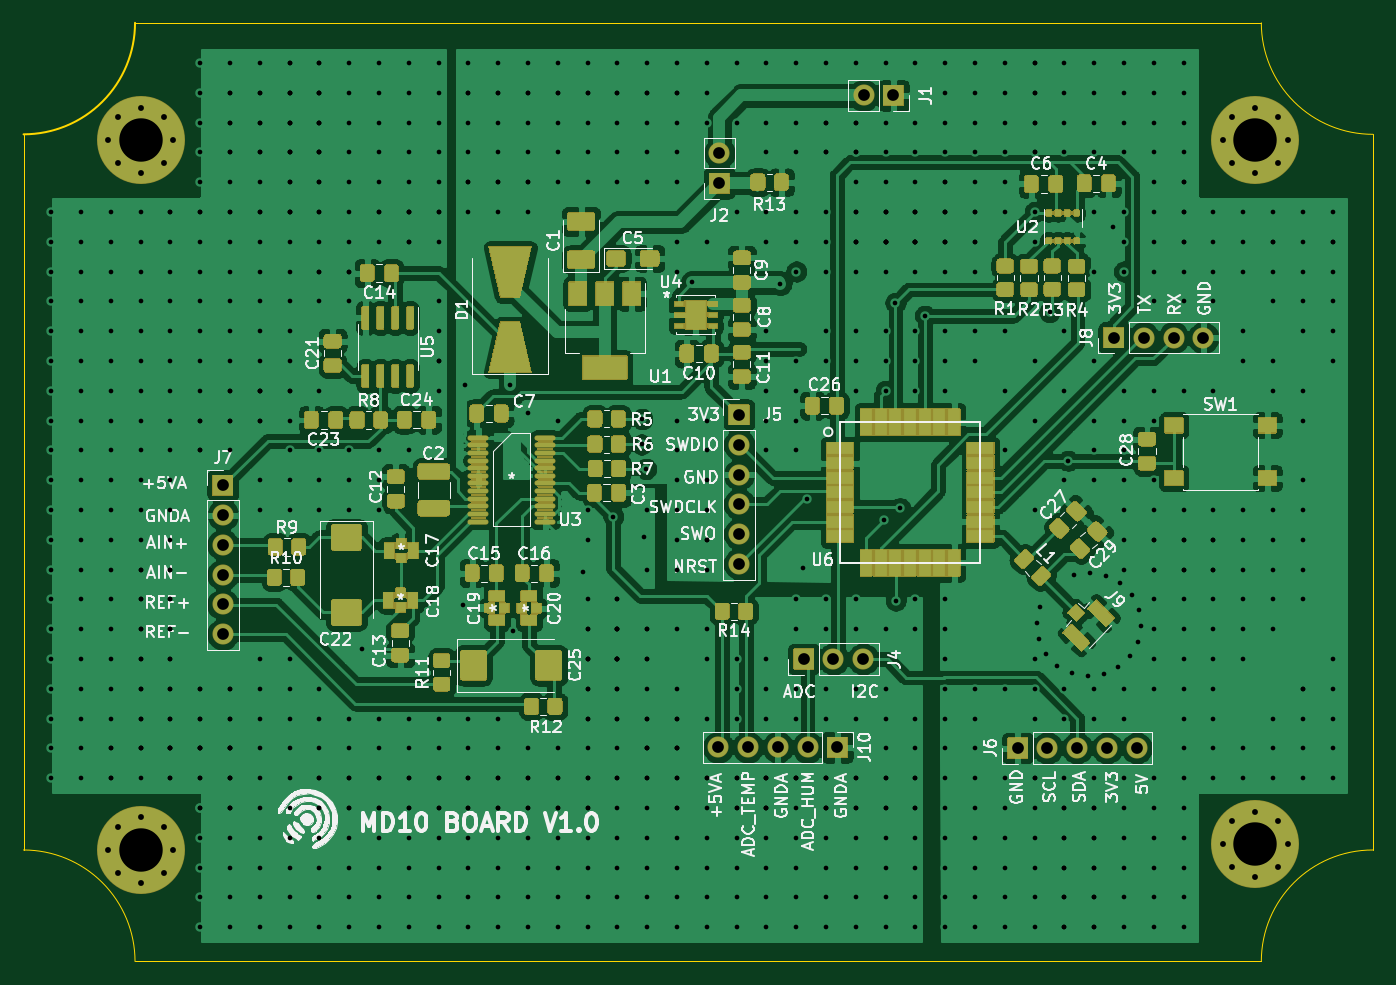
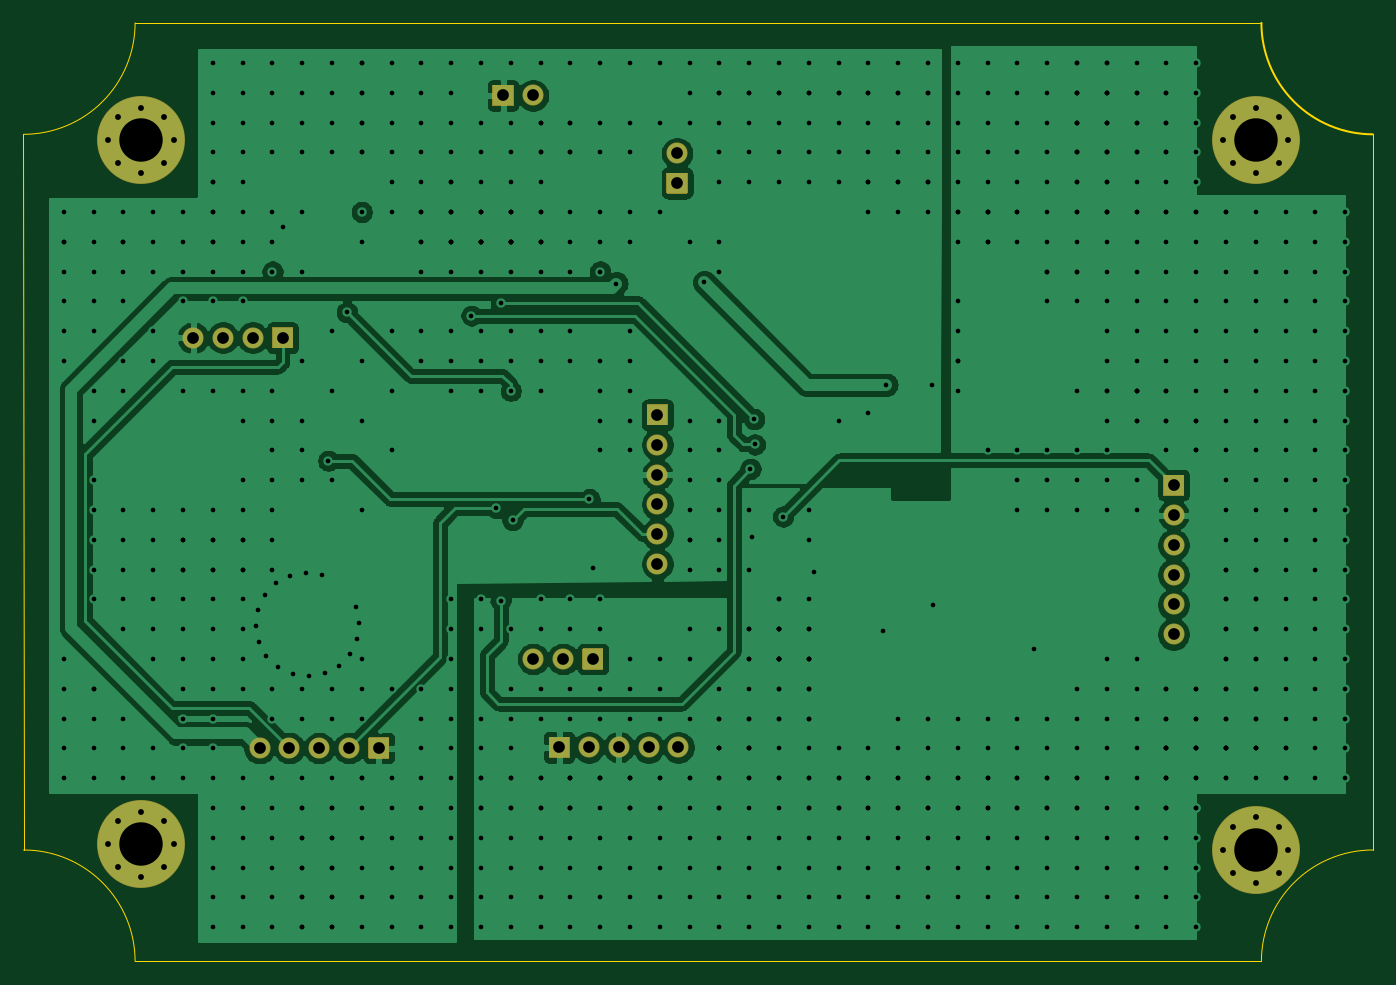
Circuit board: 11 layer files. Board 115.0 x 80.0 mm.
- bottom_copper: wheather_board_v1 -B_Cu.gbr (122637 bytes)
- bottom_mask: wheather_board_v1 -B_Mask.gbr (5058 bytes)
- paste: wheather_board_v1 -B_Paste.gbr (477 bytes)
- bottom_silk: wheather_board_v1 -B_SilkS.gbr (478 bytes)
- outline: wheather_board_v1 -Edge_Cuts.gbr (1074 bytes)
- top_copper: wheather_board_v1 -F_Cu.gbr (345682 bytes)
- top_mask: wheather_board_v1 -F_Mask.gbr (132997 bytes)
- paste: wheather_board_v1 -F_Paste.gbr (37389 bytes)
- top_silk: wheather_board_v1 -F_SilkS.gbr (98918 bytes)
- drill: wheather_board_v1 -NPTH.drl (284 bytes)
- drill: wheather_board_v1 -PTH.drl (12311 bytes)

=== bottom_copper: wheather_board_v1 -B_Cu.gbr (122637 bytes, source omitted) ===
=== bottom_mask: wheather_board_v1 -B_Mask.gbr ===
%TF.GenerationSoftware,KiCad,Pcbnew,5.1.9+dfsg1-1*%
%TF.CreationDate,2022-01-11T16:25:16+01:00*%
%TF.ProjectId,wheather_board_v1 ,77686561-7468-4657-925f-626f6172645f,rev?*%
%TF.SameCoordinates,Original*%
%TF.FileFunction,Soldermask,Bot*%
%TF.FilePolarity,Negative*%
%FSLAX46Y46*%
G04 Gerber Fmt 4.6, Leading zero omitted, Abs format (unit mm)*
G04 Created by KiCad (PCBNEW 5.1.9+dfsg1-1) date 2022-01-11 16:25:16*
%MOMM*%
%LPD*%
G01*
G04 APERTURE LIST*
%ADD10C,0.900000*%
%ADD11C,7.500000*%
%ADD12O,1.800000X1.800000*%
G04 APERTURE END LIST*
D10*
%TO.C,*%
X190962221Y-123037779D03*
X189000000Y-122225000D03*
X187037779Y-123037779D03*
X186225000Y-125000000D03*
X187037779Y-126962221D03*
X189000000Y-127775000D03*
X190962221Y-126962221D03*
X191775000Y-125000000D03*
D11*
X189000000Y-125000000D03*
%TD*%
D10*
%TO.C,REF\u002A\u002A*%
X95962221Y-63037779D03*
X94000000Y-62225000D03*
X92037779Y-63037779D03*
X91225000Y-65000000D03*
X92037779Y-66962221D03*
X94000000Y-67775000D03*
X95962221Y-66962221D03*
X96775000Y-65000000D03*
D11*
X94000000Y-65000000D03*
%TD*%
D10*
%TO.C,REF\u002A\u002A*%
X190962221Y-63037779D03*
X189000000Y-62225000D03*
X187037779Y-63037779D03*
X186225000Y-65000000D03*
X187037779Y-66962221D03*
X189000000Y-67775000D03*
X190962221Y-66962221D03*
X191775000Y-65000000D03*
D11*
X189000000Y-65000000D03*
%TD*%
D10*
%TO.C,*%
X95962221Y-123537779D03*
X94000000Y-122725000D03*
X92037779Y-123537779D03*
X91225000Y-125500000D03*
X92037779Y-127462221D03*
X94000000Y-128275000D03*
X95962221Y-127462221D03*
X96775000Y-125500000D03*
D11*
X94000000Y-125500000D03*
%TD*%
D12*
%TO.C,J2*%
X143306800Y-66116200D03*
G36*
G01*
X144206800Y-67806200D02*
X144206800Y-69506200D01*
G75*
G02*
X144156800Y-69556200I-50000J0D01*
G01*
X142456800Y-69556200D01*
G75*
G02*
X142406800Y-69506200I0J50000D01*
G01*
X142406800Y-67806200D01*
G75*
G02*
X142456800Y-67756200I50000J0D01*
G01*
X144156800Y-67756200D01*
G75*
G02*
X144206800Y-67806200I0J-50000D01*
G01*
G37*
%TD*%
%TO.C,J1*%
G36*
G01*
X157290400Y-60288600D02*
X158990400Y-60288600D01*
G75*
G02*
X159040400Y-60338600I0J-50000D01*
G01*
X159040400Y-62038600D01*
G75*
G02*
X158990400Y-62088600I-50000J0D01*
G01*
X157290400Y-62088600D01*
G75*
G02*
X157240400Y-62038600I0J50000D01*
G01*
X157240400Y-60338600D01*
G75*
G02*
X157290400Y-60288600I50000J0D01*
G01*
G37*
X155600400Y-61188600D03*
%TD*%
%TO.C,J8*%
G36*
G01*
X177786400Y-82738800D02*
X176086400Y-82738800D01*
G75*
G02*
X176036400Y-82688800I0J50000D01*
G01*
X176036400Y-80988800D01*
G75*
G02*
X176086400Y-80938800I50000J0D01*
G01*
X177786400Y-80938800D01*
G75*
G02*
X177836400Y-80988800I0J-50000D01*
G01*
X177836400Y-82688800D01*
G75*
G02*
X177786400Y-82738800I-50000J0D01*
G01*
G37*
X179476400Y-81838800D03*
X182016400Y-81838800D03*
X184556400Y-81838800D03*
%TD*%
%TO.C,J7*%
X100990400Y-107111800D03*
X100990400Y-104571800D03*
X100990400Y-102031800D03*
X100990400Y-99491800D03*
X100990400Y-96951800D03*
G36*
G01*
X100090400Y-95261800D02*
X100090400Y-93561800D01*
G75*
G02*
X100140400Y-93511800I50000J0D01*
G01*
X101840400Y-93511800D01*
G75*
G02*
X101890400Y-93561800I0J-50000D01*
G01*
X101890400Y-95261800D01*
G75*
G02*
X101840400Y-95311800I-50000J0D01*
G01*
X100140400Y-95311800D01*
G75*
G02*
X100090400Y-95261800I0J50000D01*
G01*
G37*
%TD*%
%TO.C,J6*%
G36*
G01*
X169580000Y-117710000D02*
X167880000Y-117710000D01*
G75*
G02*
X167830000Y-117660000I0J50000D01*
G01*
X167830000Y-115960000D01*
G75*
G02*
X167880000Y-115910000I50000J0D01*
G01*
X169580000Y-115910000D01*
G75*
G02*
X169630000Y-115960000I0J-50000D01*
G01*
X169630000Y-117660000D01*
G75*
G02*
X169580000Y-117710000I-50000J0D01*
G01*
G37*
X171270000Y-116810000D03*
X173810000Y-116810000D03*
X176350000Y-116810000D03*
X178890000Y-116810000D03*
%TD*%
%TO.C,J10*%
G36*
G01*
X152510000Y-115850000D02*
X154210000Y-115850000D01*
G75*
G02*
X154260000Y-115900000I0J-50000D01*
G01*
X154260000Y-117600000D01*
G75*
G02*
X154210000Y-117650000I-50000J0D01*
G01*
X152510000Y-117650000D01*
G75*
G02*
X152460000Y-117600000I0J50000D01*
G01*
X152460000Y-115900000D01*
G75*
G02*
X152510000Y-115850000I50000J0D01*
G01*
G37*
X150820000Y-116750000D03*
X148280000Y-116750000D03*
X145740000Y-116750000D03*
X143200000Y-116750000D03*
%TD*%
%TO.C,J5*%
G36*
G01*
X144083200Y-89267400D02*
X144083200Y-87567400D01*
G75*
G02*
X144133200Y-87517400I50000J0D01*
G01*
X145833200Y-87517400D01*
G75*
G02*
X145883200Y-87567400I0J-50000D01*
G01*
X145883200Y-89267400D01*
G75*
G02*
X145833200Y-89317400I-50000J0D01*
G01*
X144133200Y-89317400D01*
G75*
G02*
X144083200Y-89267400I0J50000D01*
G01*
G37*
X144983200Y-90957400D03*
X144983200Y-93497400D03*
X144983200Y-96037400D03*
X144983200Y-98577400D03*
X144983200Y-101117400D03*
%TD*%
%TO.C,J4*%
G36*
G01*
X151340000Y-110120000D02*
X149640000Y-110120000D01*
G75*
G02*
X149590000Y-110070000I0J50000D01*
G01*
X149590000Y-108370000D01*
G75*
G02*
X149640000Y-108320000I50000J0D01*
G01*
X151340000Y-108320000D01*
G75*
G02*
X151390000Y-108370000I0J-50000D01*
G01*
X151390000Y-110070000D01*
G75*
G02*
X151340000Y-110120000I-50000J0D01*
G01*
G37*
X153030000Y-109220000D03*
X155570000Y-109220000D03*
%TD*%
M02*

=== paste: wheather_board_v1 -B_Paste.gbr ===
%TF.GenerationSoftware,KiCad,Pcbnew,5.1.9+dfsg1-1*%
%TF.CreationDate,2022-01-11T16:25:16+01:00*%
%TF.ProjectId,wheather_board_v1 ,77686561-7468-4657-925f-626f6172645f,rev?*%
%TF.SameCoordinates,Original*%
%TF.FileFunction,Paste,Bot*%
%TF.FilePolarity,Positive*%
%FSLAX46Y46*%
G04 Gerber Fmt 4.6, Leading zero omitted, Abs format (unit mm)*
G04 Created by KiCad (PCBNEW 5.1.9+dfsg1-1) date 2022-01-11 16:25:16*
%MOMM*%
%LPD*%
G01*
G04 APERTURE LIST*
G04 APERTURE END LIST*
M02*

=== bottom_silk: wheather_board_v1 -B_SilkS.gbr ===
%TF.GenerationSoftware,KiCad,Pcbnew,5.1.9+dfsg1-1*%
%TF.CreationDate,2022-01-11T16:25:16+01:00*%
%TF.ProjectId,wheather_board_v1 ,77686561-7468-4657-925f-626f6172645f,rev?*%
%TF.SameCoordinates,Original*%
%TF.FileFunction,Legend,Bot*%
%TF.FilePolarity,Positive*%
%FSLAX46Y46*%
G04 Gerber Fmt 4.6, Leading zero omitted, Abs format (unit mm)*
G04 Created by KiCad (PCBNEW 5.1.9+dfsg1-1) date 2022-01-11 16:25:16*
%MOMM*%
%LPD*%
G01*
G04 APERTURE LIST*
G04 APERTURE END LIST*
M02*

=== outline: wheather_board_v1 -Edge_Cuts.gbr ===
%TF.GenerationSoftware,KiCad,Pcbnew,5.1.9+dfsg1-1*%
%TF.CreationDate,2022-01-11T16:25:16+01:00*%
%TF.ProjectId,wheather_board_v1 ,77686561-7468-4657-925f-626f6172645f,rev?*%
%TF.SameCoordinates,Original*%
%TF.FileFunction,Profile,NP*%
%FSLAX46Y46*%
G04 Gerber Fmt 4.6, Leading zero omitted, Abs format (unit mm)*
G04 Created by KiCad (PCBNEW 5.1.9+dfsg1-1) date 2022-01-11 16:25:16*
%MOMM*%
%LPD*%
G01*
G04 APERTURE LIST*
%TA.AperFunction,Profile*%
%ADD10C,0.150000*%
%TD*%
%TA.AperFunction,Profile*%
%ADD11C,0.100000*%
%TD*%
G04 APERTURE END LIST*
D10*
X93500000Y-55000000D02*
G75*
G02*
X84000000Y-64500000I-9500000J0D01*
G01*
D11*
X199016581Y-64499986D02*
G75*
G02*
X189500000Y-55000000I-16581J9499986D01*
G01*
X83997800Y-125500000D02*
G75*
G02*
X93500000Y-135000000I2200J-9500000D01*
G01*
X189500000Y-135000000D02*
G75*
G02*
X199000000Y-125500000I9500000J0D01*
G01*
X93500000Y-55000000D02*
X189500000Y-55000000D01*
X84000000Y-64500000D02*
X83997800Y-125500000D01*
X93500000Y-135000000D02*
X189500000Y-135000000D01*
X199016581Y-64499986D02*
X199000000Y-125500000D01*
M02*

=== top_copper: wheather_board_v1 -F_Cu.gbr (345682 bytes, source omitted) ===
=== top_mask: wheather_board_v1 -F_Mask.gbr (132997 bytes, source omitted) ===
=== paste: wheather_board_v1 -F_Paste.gbr (37389 bytes, source omitted) ===
=== top_silk: wheather_board_v1 -F_SilkS.gbr (98918 bytes, source omitted) ===
=== drill: wheather_board_v1 -NPTH.drl ===
M48
; DRILL file {KiCad 5.1.9+dfsg1-1} date Tue Jan 11 16:25:00 2022
; FORMAT={-:-/ absolute / inch / decimal}
; #@! TF.CreationDate,2022-01-11T16:25:00+01:00
; #@! TF.GenerationSoftware,Kicad,Pcbnew,5.1.9+dfsg1-1
; #@! TF.FileFunction,NonPlated,1,2,NPTH
FMAT,2
INCH
%
G90
G05
T0
M30

=== drill: wheather_board_v1 -PTH.drl (12311 bytes, source omitted) ===
